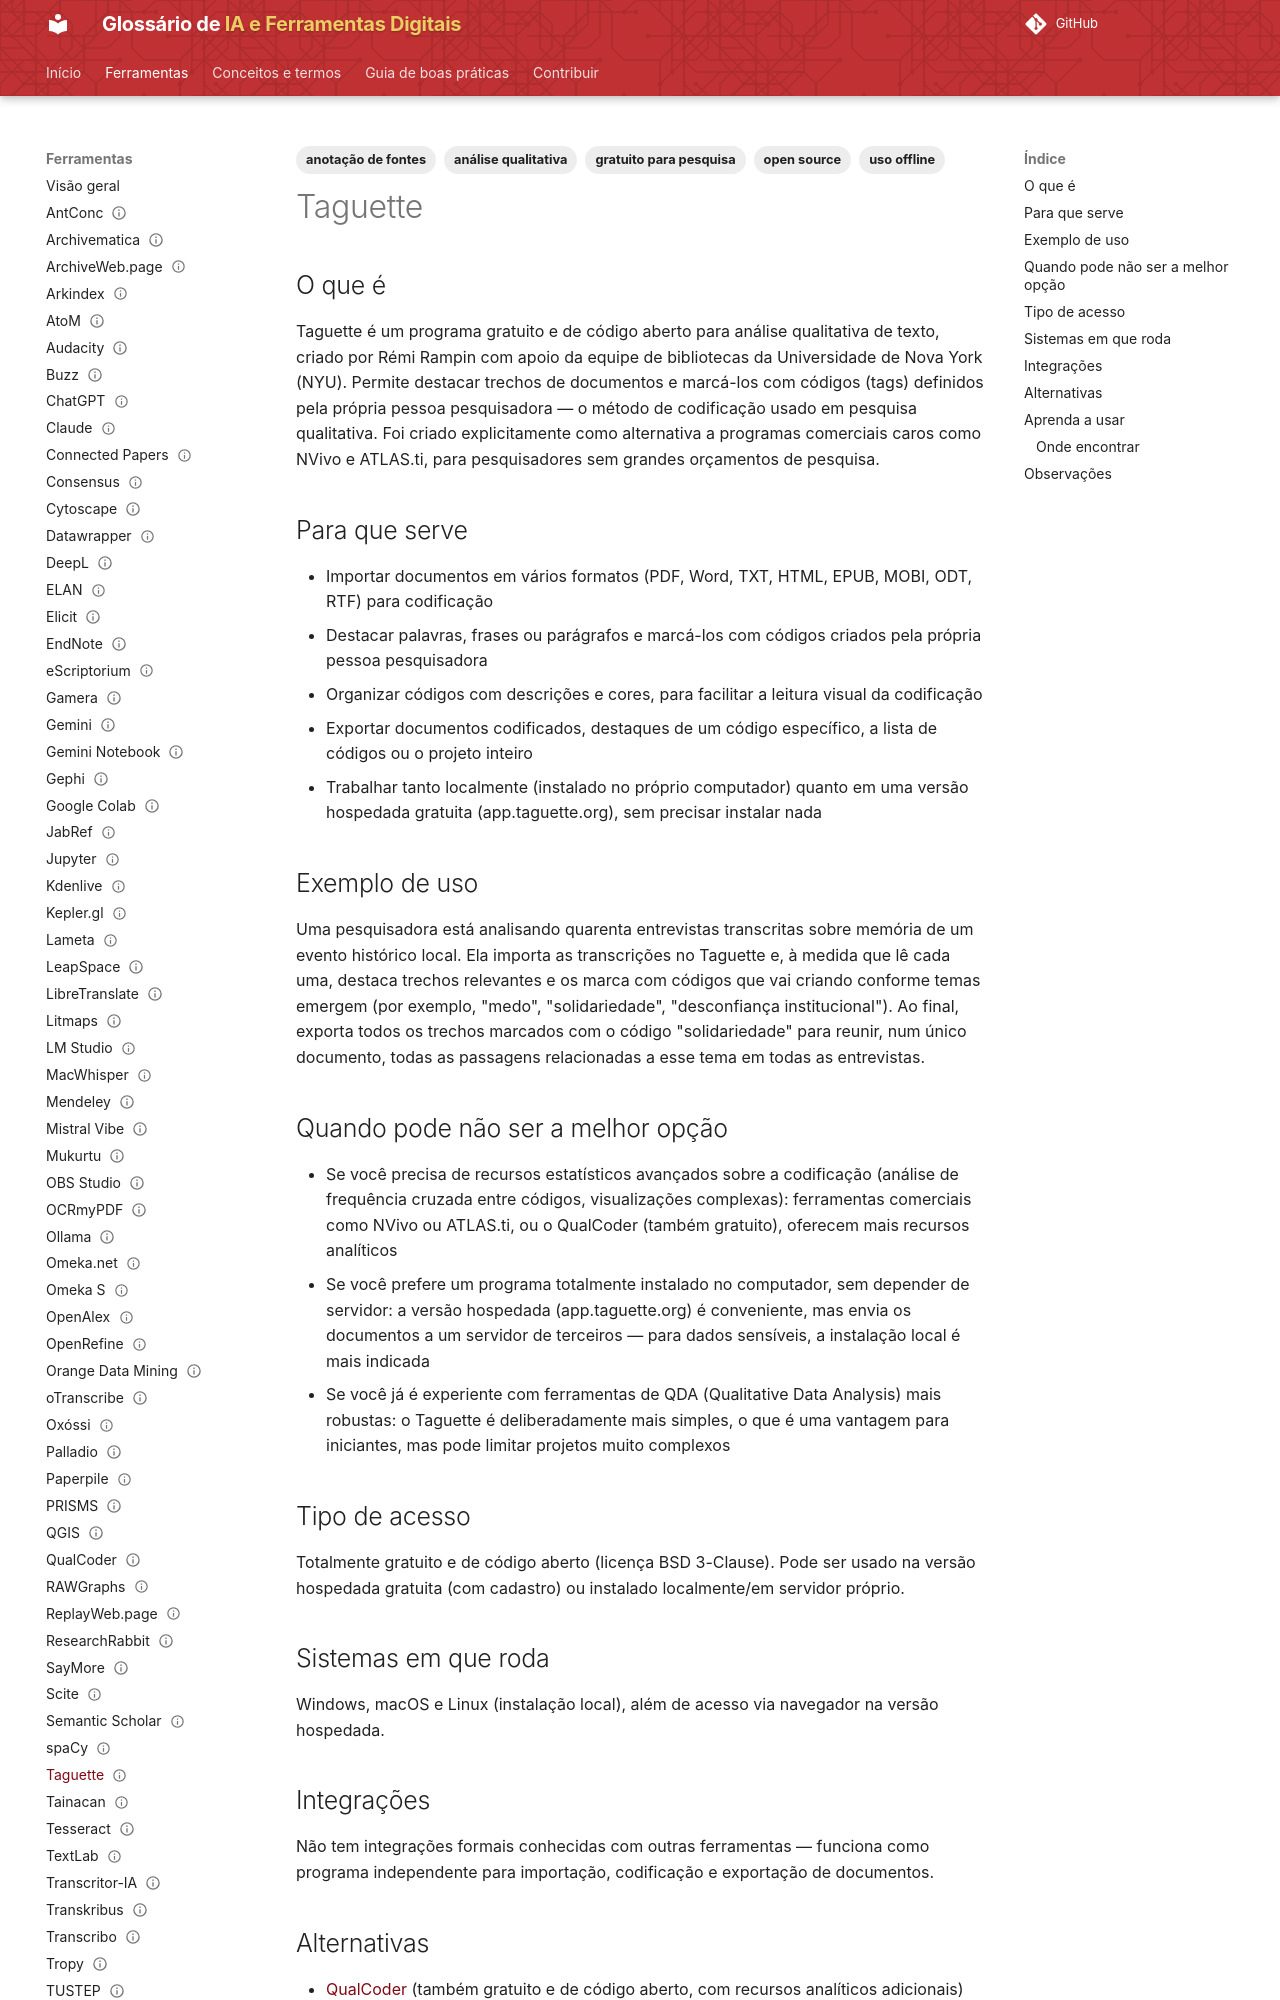

repository: lucchesia/iaguia-coc-fiocruz · page: ferramentas/taguette/index.html · generator: mkdocs

---
title: "Taguette"
slug: "taguette"

entry_type: "ferramenta"
tool_type: "aplicativo"

category: "anotação e marcação"

tags:
  - análise qualitativa
  - anotação de fontes
  - open source
  - uso offline
  - gratuito para pesquisa
aliases: []

source_model: aberto
software_license: BSD-3-Clause
access_model: gratuito

systems:
  - Windows
  - macOS
  - Linux
  - Web
curva_aprendizado: "baixa a moderada"
integrations:
  - nenhuma conhecida

concepts: []
alternatives:
  - QualCoder
  - NVivo
  - ATLAS.ti

official_site: "https://www.taguette.org/"
documentation: "https://www.taguette.org/getting-started.html"
forum: "não disponível"
repository: "https://gitlab.com/remram44/taguette"

caveats:
  - envia dados para serviço externo
learning_resources: []
academic_use: []
tool_status: ativa
status: publicado
reviewed: true
last_reviewed: "2026-08-20"
---

## O que é

Taguette é um programa gratuito e de código aberto para análise qualitativa de texto, criado por Rémi Rampin com apoio da equipe de bibliotecas da Universidade de Nova York (NYU). Permite destacar trechos de documentos e marcá-los com códigos (tags) definidos pela própria pessoa pesquisadora — o método de codificação usado em pesquisa qualitativa. Foi criado explicitamente como alternativa a programas comerciais caros como NVivo e ATLAS.ti, para pesquisadores sem grandes orçamentos de pesquisa.

## Para que serve

- Importar documentos em vários formatos (PDF, Word, TXT, HTML, EPUB, MOBI, ODT, RTF) para codificação
- Destacar palavras, frases ou parágrafos e marcá-los com códigos criados pela própria pessoa pesquisadora
- Organizar códigos com descrições e cores, para facilitar a leitura visual da codificação
- Exportar documentos codificados, destaques de um código específico, a lista de códigos ou o projeto inteiro
- Trabalhar tanto localmente (instalado no próprio computador) quanto em uma versão hospedada gratuita (app.taguette.org), sem precisar instalar nada

## Exemplo de uso

Uma pesquisadora está analisando quarenta entrevistas transcritas sobre memória de um evento histórico local. Ela importa as transcrições no Taguette e, à medida que lê cada uma, destaca trechos relevantes e os marca com códigos que vai criando conforme temas emergem (por exemplo, "medo", "solidariedade", "desconfiança institucional"). Ao final, exporta todos os trechos marcados com o código "solidariedade" para reunir, num único documento, todas as passagens relacionadas a esse tema em todas as entrevistas.
